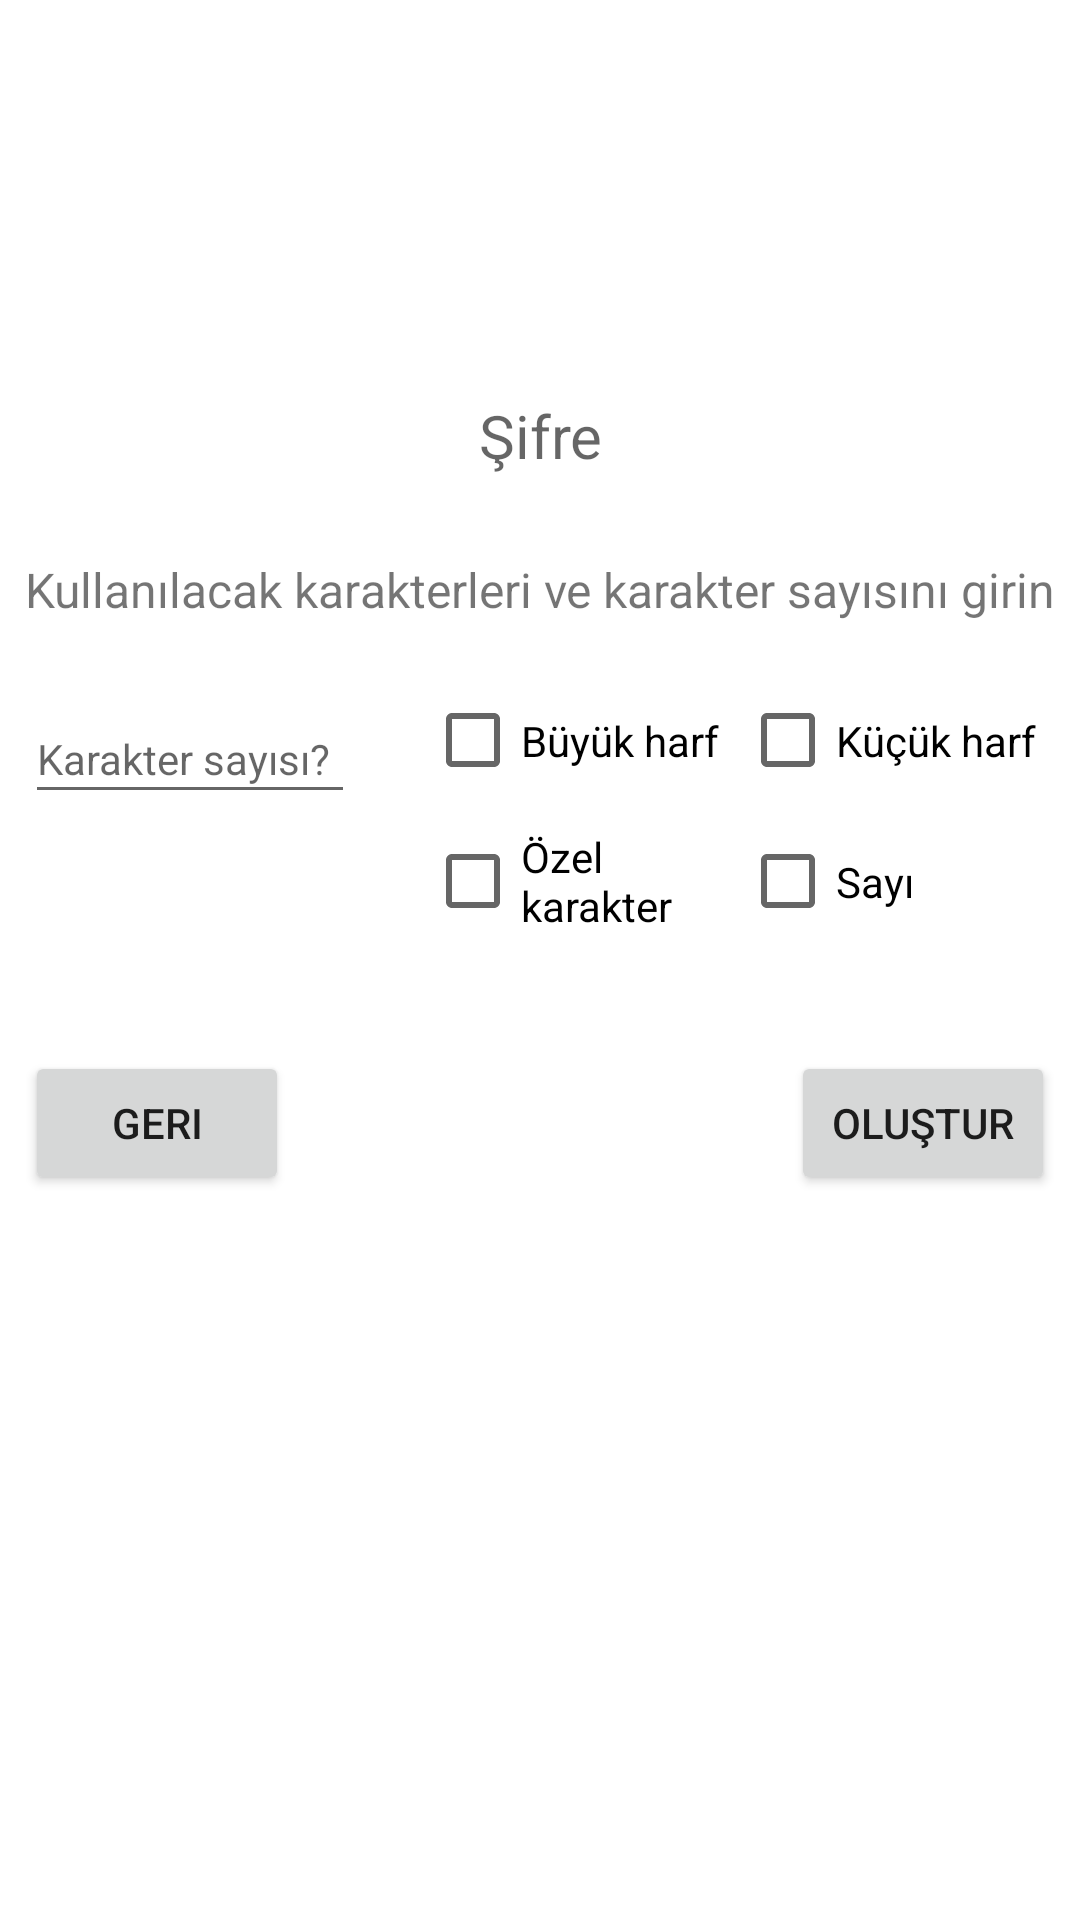

Write the Android layout XML for this screen, with the resource values it uses.
<!-- AndroidManifest.xml: application theme Theme.RandomTools -->
<!-- res/layout/activity_rastgele_sifre.xml -->
<?xml version="1.0" encoding="utf-8"?>
<androidx.constraintlayout.widget.ConstraintLayout xmlns:android="http://schemas.android.com/apk/res/android"
    xmlns:app="http://schemas.android.com/apk/res-auto"
    xmlns:tools="http://schemas.android.com/tools"
    android:layout_width="match_parent"
    android:layout_height="match_parent"
    tools:context=".RastgeleSifreActivity">

    <Button
        android:id="@+id/backButton"
        android:layout_width="wrap_content"
        android:layout_height="wrap_content"
        android:onClick="backClick"
        android:text="geri"
        app:layout_constraintBottom_toBottomOf="@+id/yuzdeButton"
        app:layout_constraintStart_toStartOf="@+id/sayiText1" />

    <TextView
        android:id="@+id/winnerCountTextView"
        android:layout_width="wrap_content"
        android:layout_height="wrap_content"
        android:text="Kullanılacak karakterleri ve karakter sayısını girin"
        android:textSize="16sp"
        app:layout_constraintBottom_toBottomOf="parent"
        app:layout_constraintEnd_toEndOf="parent"
        app:layout_constraintStart_toStartOf="parent"
        app:layout_constraintTop_toTopOf="parent"
        app:layout_constraintVertical_bias="0.3" />

    <EditText
        android:id="@+id/sayiText1"
        android:layout_width="110dp"
        android:layout_height="40dp"
        android:layout_marginTop="24dp"
        android:ems="10"
        android:hint="Karakter sayısı?"
        android:inputType="number"
        android:textSize="14sp"
        app:layout_constraintStart_toStartOf="@+id/winnerCountTextView"
        app:layout_constraintTop_toBottomOf="@+id/winnerCountTextView" />

    <Button
        android:id="@+id/yuzdeButton"
        android:layout_width="wrap_content"
        android:layout_height="wrap_content"
        android:layout_marginTop="32dp"
        android:onClick="olusturClick"
        android:text="Oluştur"
        app:layout_constraintEnd_toEndOf="@+id/linearLayout"
        app:layout_constraintTop_toBottomOf="@+id/linearLayout" />

    <LinearLayout
        android:id="@+id/linearLayout"
        android:layout_width="210dp"
        android:layout_height="95dp"
        android:layout_marginTop="16dp"
        android:orientation="horizontal"
        app:layout_constraintEnd_toEndOf="@+id/winnerCountTextView"
        app:layout_constraintTop_toBottomOf="@+id/winnerCountTextView">

        <LinearLayout
            android:layout_width="105dp"
            android:layout_height="95dp"
            android:orientation="vertical">

            <CheckBox
                android:id="@+id/buyukCheck"
                android:layout_width="106dp"
                android:layout_height="47dp"
                android:text="Büyük harf" />

            <CheckBox
                android:id="@+id/ozelCheck"
                android:layout_width="106dp"
                android:layout_height="47dp"
                android:text="Özel karakter" />
        </LinearLayout>

        <LinearLayout
            android:layout_width="105dp"
            android:layout_height="95dp"
            android:orientation="vertical">

            <CheckBox
                android:id="@+id/kucukCheck"
                android:layout_width="106dp"
                android:layout_height="47dp"
                android:text="Küçük harf" />

            <CheckBox
                android:id="@+id/sayiCheck"
                android:layout_width="106dp"
                android:layout_height="47dp"
                android:text="Sayı" />
        </LinearLayout>

    </LinearLayout>

    <TextView
        android:id="@+id/sifreTextView"
        android:layout_width="360dp"
        android:layout_height="30dp"
        android:layout_marginBottom="24dp"
        android:hint="Şifre"
        android:onClick="sifrekopyalaClick"
        android:textAlignment="center"
        android:textSize="20sp"
        app:layout_constraintBottom_toTopOf="@+id/winnerCountTextView"
        app:layout_constraintEnd_toEndOf="@+id/winnerCountTextView"
        app:layout_constraintStart_toStartOf="@+id/winnerCountTextView" />

</androidx.constraintlayout.widget.ConstraintLayout>
<!-- resources referenced by this layout -->
<resources>
  <style name="Theme.RandomTools" parent="Theme.MaterialComponents.DayNight.DarkActionBar">
          
          <item name="colorPrimary">@color/purple_500</item>
          <item name="colorPrimaryVariant">@color/purple_700</item>
          <item name="colorOnPrimary">@color/white</item>
          
          <item name="colorSecondary">@color/teal_200</item>
          <item name="colorSecondaryVariant">@color/teal_700</item>
          <item name="colorOnSecondary">@color/black</item>
          
          <item name="android:statusBarColor" tools:targetApi="l">?attr/colorPrimaryVariant</item>
          
      </style>
  <!-- not gathered from this repository: default colours our renderer supplied (Android Studio template values) -->
  <color name="purple_500">#FF6200EE</color>
  <color name="purple_700">#FF3700B3</color>
  <color name="teal_200">#FF03DAC5</color>
  <color name="teal_700">#FF018786</color>
  <color name="black">#FF000000</color>
  <color name="white">#FFFFFFFF</color>
</resources>
